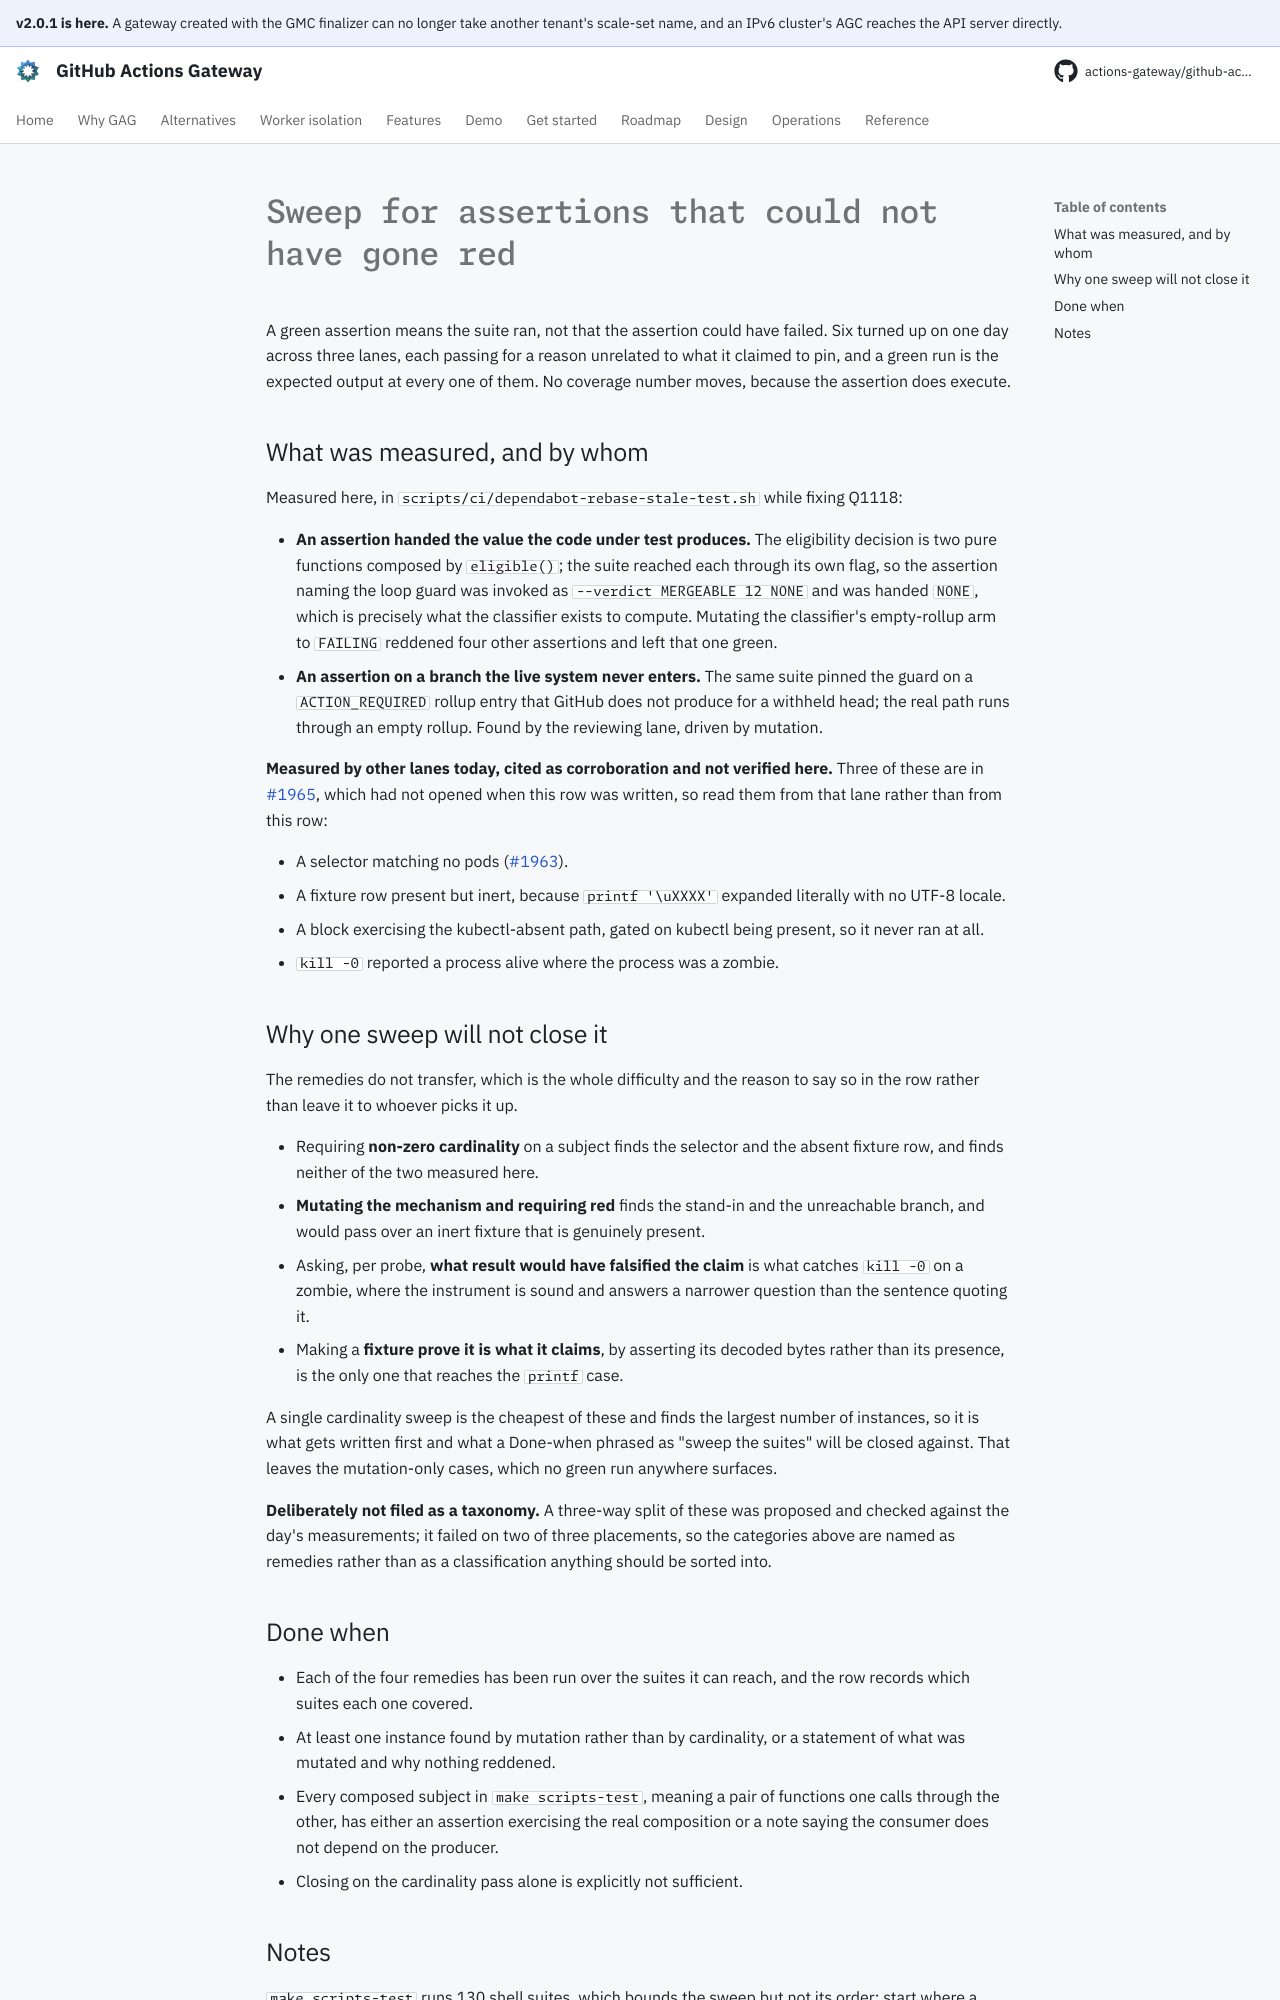

repository: actions-gateway/github-actions-gateway · page: dev/queue/Q1127/index.html · generator: mkdocs

---
id: Q1127
rank: b59
labels:
    - tests
    - debt
    - retro
size: L
status: ready
target: ../../scripts/
---

# Sweep for assertions that could not have gone red

A green assertion means the suite ran, not that the assertion could have failed.
Six turned up on one day across three lanes, each passing for a reason unrelated to what it claimed to pin, and a green run is the expected output at every one of them.
No coverage number moves, because the assertion does execute.

## What was measured, and by whom

Measured here, in `scripts/ci/dependabot-rebase-stale-test.sh` while fixing Q1118:

- **An assertion handed the value the code under test produces.** The eligibility decision is two pure functions composed by `eligible()`; the suite reached each through its own flag, so the assertion naming the loop guard was invoked as `--verdict MERGEABLE 12 NONE` and was handed `NONE`, which is precisely what the classifier exists to compute.
  Mutating the classifier's empty-rollup arm to `FAILING` reddened four other assertions and left that one green.
- **An assertion on a branch the live system never enters.** The same suite pinned the guard on a `ACTION_REQUIRED` rollup entry that GitHub does not produce for a withheld head; the real path runs through an empty rollup.
  Found by the reviewing lane, driven by mutation.

**Measured by other lanes today, cited as corroboration and not verified here.** Three of these are in [#1965](https://github.com/actions-gateway/github-actions-gateway/pull/1965), which had not opened when this row was written, so read them from that lane rather than from this row:

- A selector matching no pods ([#1963](https://github.com/actions-gateway/github-actions-gateway/pull/1963)).
- A fixture row present but inert, because `printf '\uXXXX'` expanded literally with no UTF-8 locale.
- A block exercising the kubectl-absent path, gated on kubectl being present, so it never ran at all.
- `kill -0` reported a process alive where the process was a zombie.

## Why one sweep will not close it

The remedies do not transfer, which is the whole difficulty and the reason to say so in the row rather than leave it to whoever picks it up.

- Requiring **non-zero cardinality** on a subject finds the selector and the absent fixture row, and finds neither of the two measured here.
- **Mutating the mechanism and requiring red** finds the stand-in and the unreachable branch, and would pass over an inert fixture that is genuinely present.
- Asking, per probe, **what result would have falsified the claim** is what catches `kill -0` on a zombie, where the instrument is sound and answers a narrower question than the sentence quoting it.
- Making a **fixture prove it is what it claims**, by asserting its decoded bytes rather than its presence, is the only one that reaches the `printf` case.

A single cardinality sweep is the cheapest of these and finds the largest number of instances, so it is what gets written first and what a Done-when phrased as "sweep the suites" will be closed against.
That leaves the mutation-only cases, which no green run anywhere surfaces.

**Deliberately not filed as a taxonomy.** A three-way split of these was proposed and checked against the day's measurements; it failed on two of three placements, so the categories above are named as remedies rather than as a classification anything should be sorted into.
